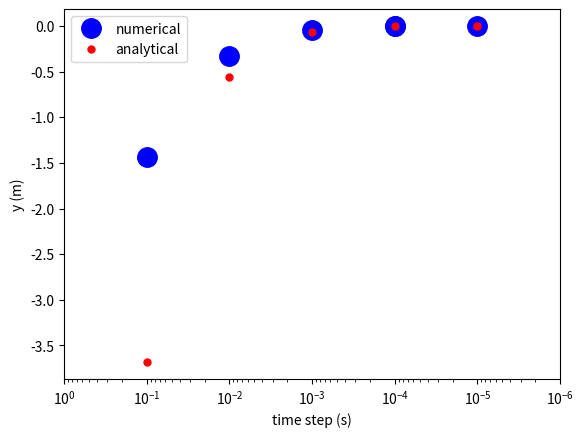

Generate this figure with matplotlib: (Note: this script raises an exception after producing the figure.)
def FallingBallModel(dt=0.01, y0=100, v0=0, g=9.8, tmax=5):
    """
    Compute the trajectory of a falling ball
    
    Arguments: 
       dt time step
       y0 initial position
       v0 initial velocity
       g gravitational field
       tmax stop model if t exceeds tmax
    
    Returns: 
       dictionary of the numerical model
    """
    
    t = 0     # time
    y = y0
    v = v0
    
    while (y>0):
        y = y + v*dt
        v = v - g*dt # use Euler algorithm
        t = t + dt
        
        # if t exceeds tmax, stop iterating the loop
        if t > tmax:
            break
        
    model = {'t': t, 'y': y, 'v': v,
             'v0': v0, 'y0': y0, 'dt': dt, 
             'g': g, 'tmax': tmax,
            }
    
    return model

FallingBallModel()

FallingBallModel(dt=0.0001, v0=20.0)

def FallingBallResults(model):
    """
    Arguments:
        model output from FallingBallModel()
        
    Display results of falling ball simulation.
    Compare with analytic result.
    """
   
    t = model['t']
    y = model['y']
    v = model['v']
    
    print("Results")
    print("final time = {:.4f}".format(t))
    print("numerical y = {:.4f} v = {:.4f}".format(y, v))
    
    y0 = model['y0']
    v0 = model['v0']
    g = model['g']
    
    # display analytical result
    yAnalytic = y0 + v0*t - 0.5*g*t*t
    vAnalytic = v0 - g*t
    
    print("analytic  y = {:.4f} v = {:.4f}".format(yAnalytic, vAnalytic))
 

ball = FallingBallModel(dt=0.0001)
FallingBallResults(ball)

def FallingBallExampleApp():
    """
    Compute the time of a falling ball comparing two
    different gravitational fields
    """
    
    dt = 0.0001
    
    g1 = 9.8
    ball1 = FallingBallModel(dt=dt, g=g1)
    print('g = {:.1f}'.format(g1))
    FallingBallResults(ball1)
    print('-'*34)
    
    g2 = 2.0
    ball2 = FallingBallModel(dt=dt, g=g2)
    print('g = {:.1f}'.format(g2))
    FallingBallResults(ball2)
    
FallingBallExampleApp()

def FallingBallResultsPlot(model):
    """
        Arguments:
        model output from FallingBallModel()
        
    Plots falling ball simulation as function of time t.
    Compare with analytic result.
    """
    
    t = model['t']
    y = model['y']
    v = model['v']
    dt = model['dt']
    
    plt.plot(t, y, 'bo', markersize=14, label='numerical')
    
    y0 = model['y0']
    v0 = model['v0']
    g = model['g']
    
    # compute analytical result
    yAnalytic = y0 + v0*t - 0.5*g*t*t
    vAnalytic = v0 - g*t
    
    plt.plot(t, yAnalytic, 'r.', markersize=10, label='analytical')
    
    plt.xlabel('time t (s)')
    plt.ylabel('y (m)')
    plt.legend()

import matplotlib.pyplot as plt
%matplotlib inline

FallingBallResultsPlot(ball)

def FallingBallTimeStepPlot(model):
    """
    Arguments:
        model output from FallingBallModel()
        
    Plots falling ball simulation as function of time step dt.
    Compare with the analytic result.
    """
   
    t = model['t']
    y = model['y']
    v = model['v']
    dt = model['dt']
    
    plt.semilogx(dt, y, 'bo', markersize=14)
    
    y0 = model['y0']
    v0 = model['v0']
    g = model['g']
    
    # compute analytical result
    yAnalytic = y0 + v0*t - 0.5*g*t*t
    vAnalytic = v0 - g*t
    
    plt.semilogx(dt, yAnalytic, 'r.', markersize=10)
    
    plt.xlabel('time step (s)')
    plt.ylabel('y (m)')

FallingBallTimeStepPlot(ball)

def FallingBallTimeStepApp():
    """
    Compute the final position of a falling ball
    for different time steps.
    """
    
    for dt in [1e-1, 1e-2, 1e-3, 1e-4, 1e-5]:
        ball = FallingBallModel(dt=dt)
        FallingBallTimeStepPlot(ball)
        
    # reverse the x-axis so time step is decreasing left to right
    plt.xlim(1e0, 1e-6)
    
FallingBallTimeStepApp()

from ipywidgets import interactive

def FallingBallInteractiveApp(tmax=4):
    """
    Compute and plot position of a falling ball
    up to a maximum time of tmax
    """
    
    dt = 0.01
    ball = FallingBallModel(dt=dt, tmax=tmax)
    FallingBallResultsPlot(ball)
    plt.ylim(0, ball['y0'])
    plt.xlim(0, 5)

interactive(FallingBallInteractiveApp, tmax=(0,5,0.1), )

def BouncingBallModel(dt=0.01, y0=100, v0=0, g=9.8, 
                      tmax=5, loss=0.50):
    """
    Compute the trajectory of a bouncing ball.
    
    Ball bounces until t > tmax 
    
    Arguments: 
       dt time step
       y0 initial position
       v0 initial velocity
       g gravitational field
       tmax stop model if t exceeds tmax
       loss fraction of energy to lose on each bounce
    
    Returns: 
       dictionary of the numerical model
    """
    
    t = 0     # time
    y = y0
    v = v0
    
    while True:
        # this loop will go until a break condition is reached
            
        y = y + v*dt
        v = v - g*dt # use Euler algorithm
        t = t + dt
        
        # model the bounce
        if y < 0:
            # assume energy is reduced by a fractional loss
            m = 1 # assume ball mass is 1
            E = 0.5 * m * v**2 # kinetic energy
            Enew = E*(1-loss)
            v = np.sqrt(2*Enew / m)
            
            y = -y
        
        # if t exceeds tmax, stop iterating the loop
        if t > tmax:
            break
        
    model = {'t': t, 'y': y, 'v': v,
             'v0': v0, 'y0': y0, 'dt': dt, 
             'g': g, 'tmax': tmax,
            }
    
    return model

import numpy as np

BouncingBallModel()

def BouncingBallInteractiveApp(t=4):
    """
    Compute and plot position of a bouncing ball
    up to a maximum time of t
    """
    
    ball = BouncingBallModel(tmax=t)    
    FallingBallResultsPlot(ball)

    plt.ylim(0, ball['y0'])
    plt.xlim(0, 20)
    
interactive(BouncingBallInteractiveApp, t=(0,20,0.1), )

def BouncingBallStepper(dt=0.01, y0=100, v0=0, g=9.8, 
                      tmax=5, loss=0.50):
    """
    Compute the trajectory of a bouncing ball.
    
    Ball bounces until t > tmax 
    
    Arguments: 
       dt time step
       y0 initial position
       v0 initial velocity
       g gravitational field
       tmax stop model if t exceeds tmax
       loss fraction of energy to lose each bounce
    
    Returns: 
       dictionary of the numerical model
    """
    
    t = 0     # time
    y = y0
    v = v0
    
    while True:
         # this loop will go forever until a break condition is reached
        
        model = {'t': t, 'y': y, 'v': v,
                 'v0': v0, 'y0': y0, 'dt': dt, 
                 'g': g, 'tmax': tmax,
                 'loss': loss,
                 }
        yield model # return to the caller
            
        # use Euler algorithm
        y = y + v*dt
        v = v - g*dt
        t = t + dt
        
        # model the bounce
        if y < 0:
            # assume energy is reduced by a fractional loss
            m = 1 # assume ball mass is 1
            E = 0.5 * m *v**2 # kinetic energy
            Enew = E*(1-loss)
            v =  np.sqrt(2*Enew / m)
            y = -y
    
        # if t exceeds tmax, stop iterating the loop
        if t > tmax:
            break

model = BouncingBallStepper(tmax=1, dt=0.1)

type(model)

next(model)

next(model)

for x in model:
    print(x)

for x in model:
    print(x)

import pandas as pd

model = BouncingBallStepper(tmax=20)
ball = pd.DataFrame(model)

ball.head()

plt.plot(ball.t, ball.y)
plt.xlabel('t (s)')
plt.ylabel('y (m)')
plt.show()

plt.plot(ball.y, ball.v)
plt.xlabel('y (m)')
plt.ylabel('v (m/s)')
plt.show()

def BouncingBallPlot(ball, label=None):
    """
    Plot the position vs time from model data for a ball

    Arguments:
      ball DataFrame with ball data
      label (optional) legend label
    """
    plt.plot(ball.t, ball.y, label=label)
    plt.ylabel('y (m)')
    plt.xlabel('t (s)')
    
def BouncingBallsApp():
    """
    Compare bouncing balls with two different energy loss rates
    """
    
    model1 = BouncingBallStepper(tmax=20, loss=0.40)
    ball1 = pd.DataFrame(model1)
    BouncingBallPlot(ball1, label='loss=0.4')

    model2 = BouncingBallStepper(tmax=20, loss=0.60)
    ball2 = pd.DataFrame(model2)
    BouncingBallPlot(ball2, label='loss=0.6')
    
    plt.legend()

BouncingBallsApp()